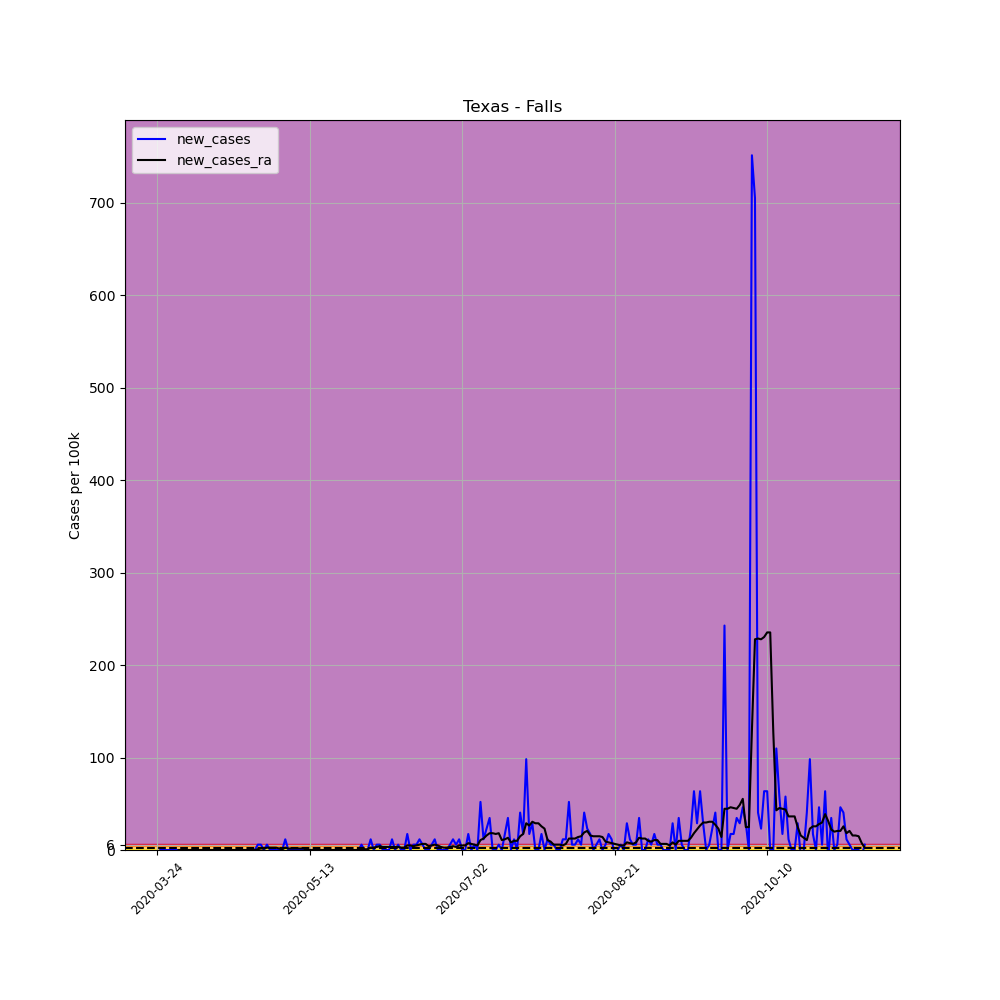

The file beside this chart, header and first rows:
, date, county, state, fips, cases, deaths, COUNTY, STNAME, CTYNAME, POPESTIMATE2019, per_100k, per_100k_ra, new_cases, new_cases_ra
315011, 2020-03-24, Falls, Texas, 48145, 1, 0, 145, Texas, Falls, 17297, 5.781, , , 
315012, 2020-03-25, Falls, Texas, 48145, 1, 0, 145, Texas, Falls, 17297, 5.781, , 0.0, 
315013, 2020-03-26, Falls, Texas, 48145, 1, 0, 145, Texas, Falls, 17297, 5.781, , 0.0, 
315014, 2020-03-27, Falls, Texas, 48145, 1, 0, 145, Texas, Falls, 17297, 5.781, , 0.0, 
315015, 2020-03-28, Falls, Texas, 48145, 1, 0, 145, Texas, Falls, 17297, 5.781, , 0.0, 
315016, 2020-03-29, Falls, Texas, 48145, 1, 0, 145, Texas, Falls, 17297, 5.781, , 0.0, 
315017, 2020-03-30, Falls, Texas, 48145, 1, 0, 145, Texas, Falls, 17297, 5.781, 5.781, 0.0, 
315018, 2020-03-31, Falls, Texas, 48145, 1, 0, 145, Texas, Falls, 17297, 5.781, 5.781, 0.0, 0.0
315019, 2020-04-01, Falls, Texas, 48145, 1, 0, 145, Texas, Falls, 17297, 5.781, 5.781, 0.0, 0.0
315020, 2020-04-02, Falls, Texas, 48145, 1, 0, 145, Texas, Falls, 17297, 5.781, 5.781, 0.0, 0.0
315021, 2020-04-03, Falls, Texas, 48145, 1, 0, 145, Texas, Falls, 17297, 5.781, 5.781, 0.0, 0.0
315022, 2020-04-04, Falls, Texas, 48145, 1, 0, 145, Texas, Falls, 17297, 5.781, 5.781, 0.0, 0.0
315023, 2020-04-05, Falls, Texas, 48145, 1, 0, 145, Texas, Falls, 17297, 5.781, 5.781, 0.0, 0.0
315024, 2020-04-06, Falls, Texas, 48145, 1, 0, 145, Texas, Falls, 17297, 5.781, 5.781, 0.0, 0.0
315025, 2020-04-07, Falls, Texas, 48145, 1, 0, 145, Texas, Falls, 17297, 5.781, 5.781, 0.0, 0.0
315026, 2020-04-08, Falls, Texas, 48145, 1, 0, 145, Texas, Falls, 17297, 5.781, 5.781, 0.0, 0.0
315027, 2020-04-09, Falls, Texas, 48145, 1, 0, 145, Texas, Falls, 17297, 5.781, 5.781, 0.0, 0.0
315028, 2020-04-10, Falls, Texas, 48145, 1, 0, 145, Texas, Falls, 17297, 5.781, 5.781, 0.0, 0.0
315029, 2020-04-11, Falls, Texas, 48145, 1, 0, 145, Texas, Falls, 17297, 5.781, 5.781, 0.0, 0.0
315030, 2020-04-12, Falls, Texas, 48145, 1, 0, 145, Texas, Falls, 17297, 5.781, 5.781, 0.0, 0.0
315031, 2020-04-13, Falls, Texas, 48145, 1, 0, 145, Texas, Falls, 17297, 5.781, 5.781, 0.0, 0.0
315032, 2020-04-14, Falls, Texas, 48145, 1, 0, 145, Texas, Falls, 17297, 5.781, 5.781, 0.0, 0.0
315033, 2020-04-15, Falls, Texas, 48145, 1, 0, 145, Texas, Falls, 17297, 5.781, 5.781, 0.0, 0.0
315034, 2020-04-16, Falls, Texas, 48145, 1, 0, 145, Texas, Falls, 17297, 5.781, 5.781, 0.0, 0.0
315035, 2020-04-17, Falls, Texas, 48145, 1, 0, 145, Texas, Falls, 17297, 5.781, 5.781, 0.0, 0.0
315036, 2020-04-18, Falls, Texas, 48145, 1, 0, 145, Texas, Falls, 17297, 5.781, 5.781, 0.0, 0.0
315037, 2020-04-19, Falls, Texas, 48145, 1, 0, 145, Texas, Falls, 17297, 5.781, 5.781, 0.0, 0.0
315038, 2020-04-20, Falls, Texas, 48145, 1, 0, 145, Texas, Falls, 17297, 5.781, 5.781, 0.0, 0.0
315039, 2020-04-21, Falls, Texas, 48145, 1, 0, 145, Texas, Falls, 17297, 5.781, 5.781, 0.0, 0.0
315040, 2020-04-22, Falls, Texas, 48145, 1, 0, 145, Texas, Falls, 17297, 5.781, 5.781, 0.0, 0.0
315041, 2020-04-23, Falls, Texas, 48145, 1, 0, 145, Texas, Falls, 17297, 5.781, 5.781, 0.0, 0.0
315042, 2020-04-24, Falls, Texas, 48145, 1, 0, 145, Texas, Falls, 17297, 5.781, 5.781, 0.0, 0.0
315043, 2020-04-25, Falls, Texas, 48145, 1, 0, 145, Texas, Falls, 17297, 5.781, 5.781, 0.0, 0.0
315044, 2020-04-26, Falls, Texas, 48145, 2, 0, 145, Texas, Falls, 17297, 11.56, 6.607, 5.781, 0.8259
315045, 2020-04-27, Falls, Texas, 48145, 3, 0, 145, Texas, Falls, 17297, 17.34, 8.259, 5.781, 1.652
315046, 2020-04-28, Falls, Texas, 48145, 3, 0, 145, Texas, Falls, 17297, 17.34, 9.911, 0.0, 1.652
315047, 2020-04-29, Falls, Texas, 48145, 4, 0, 145, Texas, Falls, 17297, 23.13, 12.39, 5.781, 2.478
315048, 2020-04-30, Falls, Texas, 48145, 4, 0, 145, Texas, Falls, 17297, 23.13, 14.87, 0.0, 2.478
315049, 2020-05-01, Falls, Texas, 48145, 4, 0, 145, Texas, Falls, 17297, 23.13, 17.34, 0.0, 2.478
315050, 2020-05-02, Falls, Texas, 48145, 4, 0, 145, Texas, Falls, 17297, 23.13, 19.82, 0.0, 2.478
315051, 2020-05-03, Falls, Texas, 48145, 4, 0, 145, Texas, Falls, 17297, 23.13, 21.47, 0.0, 1.652
315052, 2020-05-04, Falls, Texas, 48145, 4, 0, 145, Texas, Falls, 17297, 23.13, 22.3, 0.0, 0.8259
315053, 2020-05-05, Falls, Texas, 48145, 6, 0, 145, Texas, Falls, 17297, 34.69, 24.78, 11.56, 2.478
315054, 2020-05-06, Falls, Texas, 48145, 6, 0, 145, Texas, Falls, 17297, 34.69, 26.43, 0.0, 1.652
315055, 2020-05-07, Falls, Texas, 48145, 6, 0, 145, Texas, Falls, 17297, 34.69, 28.08, 0.0, 1.652
315056, 2020-05-08, Falls, Texas, 48145, 6, 0, 145, Texas, Falls, 17297, 34.69, 29.73, 0.0, 1.652
315057, 2020-05-09, Falls, Texas, 48145, 6, 0, 145, Texas, Falls, 17297, 34.69, 31.38, 0.0, 1.652
315058, 2020-05-10, Falls, Texas, 48145, 6, 0, 145, Texas, Falls, 17297, 34.69, 33.04, 0.0, 1.652
315059, 2020-05-11, Falls, Texas, 48145, 6, 0, 145, Texas, Falls, 17297, 34.69, 34.69, 0.0, 1.652
315060, 2020-05-12, Falls, Texas, 48145, 6, 0, 145, Texas, Falls, 17297, 34.69, 34.69, 0.0, 0.0
315061, 2020-05-13, Falls, Texas, 48145, 6, 0, 145, Texas, Falls, 17297, 34.69, 34.69, 0.0, 0.0
315062, 2020-05-14, Falls, Texas, 48145, 6, 0, 145, Texas, Falls, 17297, 34.69, 34.69, 0.0, 0.0
315063, 2020-05-15, Falls, Texas, 48145, 6, 0, 145, Texas, Falls, 17297, 34.69, 34.69, 0.0, 0.0
315064, 2020-05-16, Falls, Texas, 48145, 6, 0, 145, Texas, Falls, 17297, 34.69, 34.69, 0.0, 0.0
315065, 2020-05-17, Falls, Texas, 48145, 6, 0, 145, Texas, Falls, 17297, 34.69, 34.69, 0.0, 0.0
315066, 2020-05-18, Falls, Texas, 48145, 6, 0, 145, Texas, Falls, 17297, 34.69, 34.69, 0.0, 0.0
315067, 2020-05-19, Falls, Texas, 48145, 6, 0, 145, Texas, Falls, 17297, 34.69, 34.69, 0.0, 0.0
315068, 2020-05-20, Falls, Texas, 48145, 6, 0, 145, Texas, Falls, 17297, 34.69, 34.69, 0.0, 0.0
315069, 2020-05-21, Falls, Texas, 48145, 6, 0, 145, Texas, Falls, 17297, 34.69, 34.69, 0.0, 0.0
315070, 2020-05-22, Falls, Texas, 48145, 6, 0, 145, Texas, Falls, 17297, 34.69, 34.69, 0.0, 0.0
... 173 more rows
